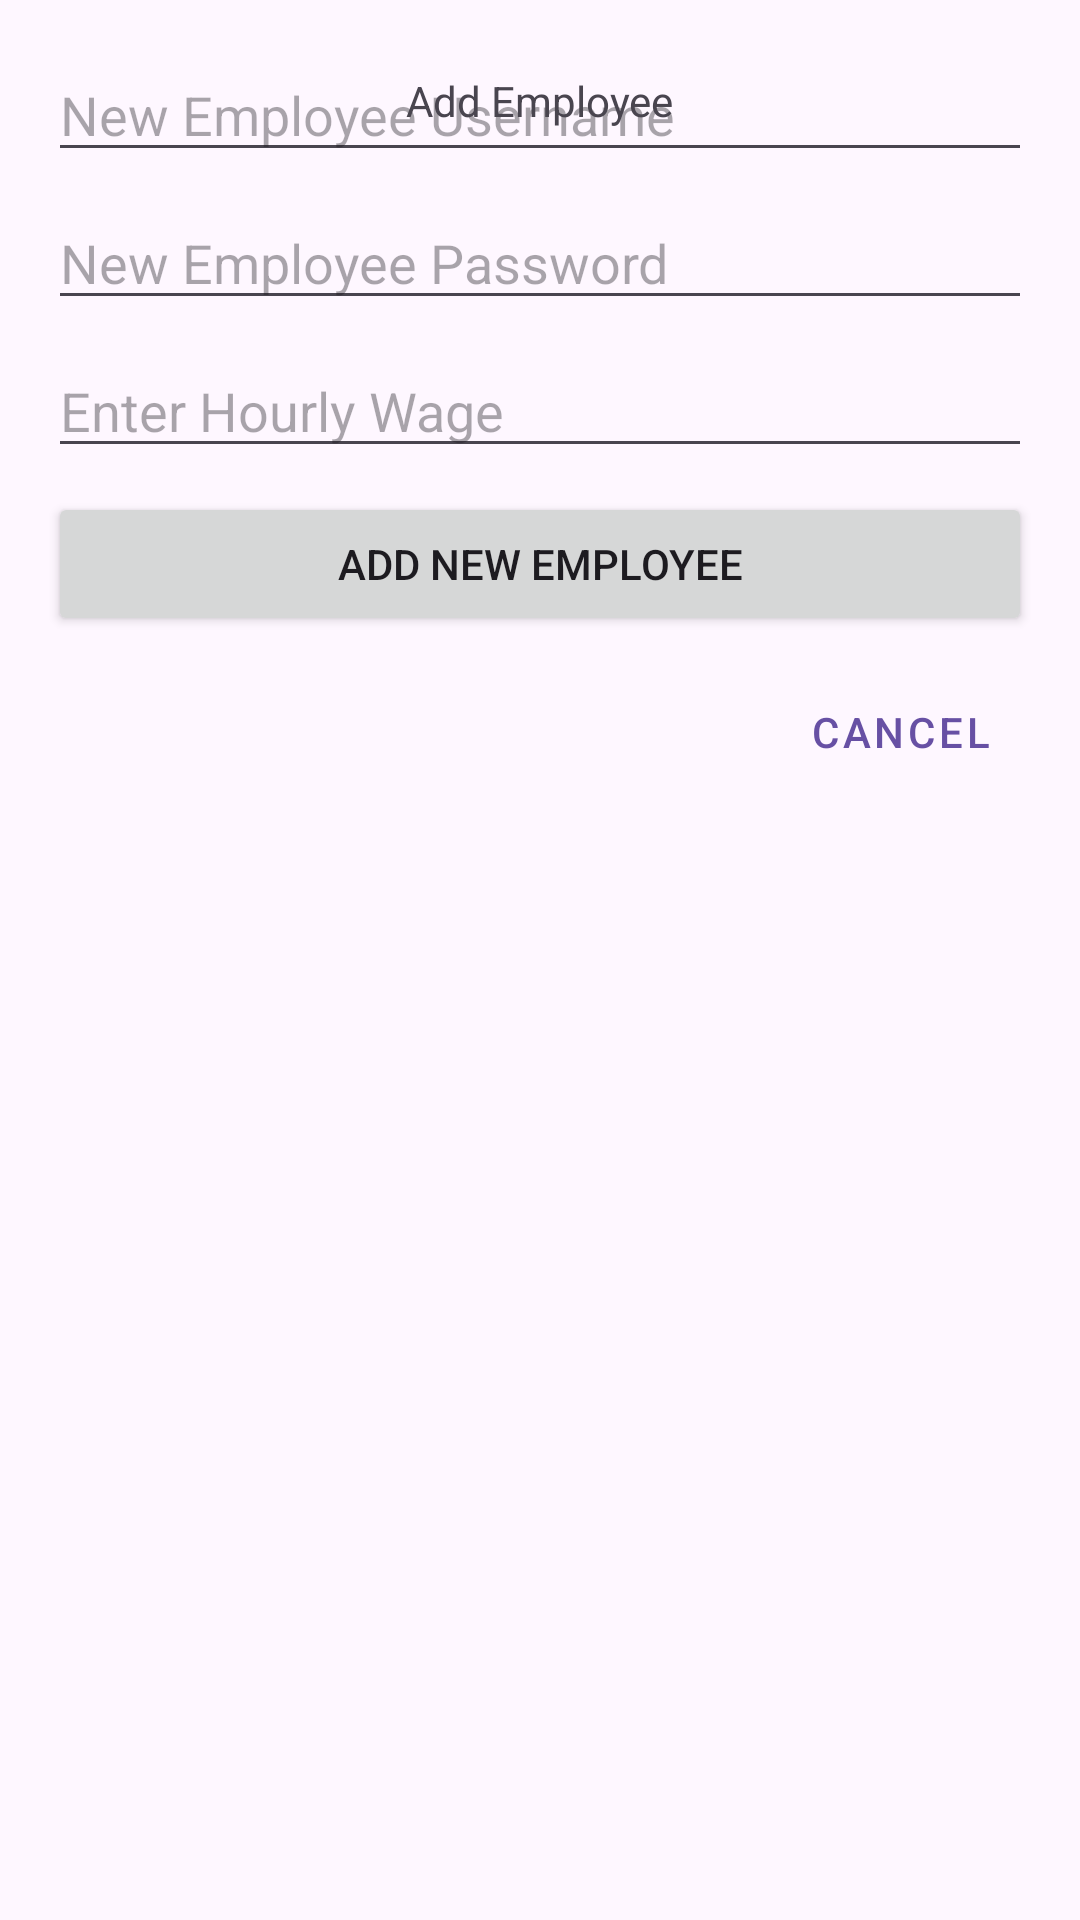

The Android layout XML behind this screen, and the referenced resources:
<!-- AndroidManifest.xml: application theme Theme._3112Project -->
<!-- res/layout/fragment_add_employee.xml -->
<?xml version="1.0" encoding="utf-8"?>
<androidx.constraintlayout.widget.ConstraintLayout xmlns:android="http://schemas.android.com/apk/res/android"
    xmlns:app="http://schemas.android.com/apk/res-auto"
    xmlns:tools="http://schemas.android.com/tools"
    android:id="@+id/frameLayout"
    android:layout_width="match_parent"
    android:layout_height="match_parent"
    android:padding="16dp"
    tools:context=".EmployeeLoginFragment" >


    <EditText
        android:id="@+id/editTextEmployeeName"
        android:layout_width="0dp"
        android:layout_height="wrap_content"
        android:layout_marginTop="8dp"
        android:ems="10"
        android:hint="Enter Hourly Wage"
        android:inputType="numberDecimal"
        app:layout_constraintEnd_toEndOf="parent"
        app:layout_constraintStart_toStartOf="parent"
        app:layout_constraintTop_toBottomOf="@+id/editTextPassword" />

    <EditText
        android:id="@+id/editTextAddEmployeeUsername"
        android:layout_width="0dp"
        android:layout_height="wrap_content"
        android:ems="10"
        android:hint="New Employee Username"
        android:inputType="text"
        app:layout_constraintEnd_toEndOf="parent"
        app:layout_constraintHorizontal_bias="0.781"
        app:layout_constraintStart_toStartOf="parent"
        tools:layout_editor_absoluteY="67dp" />

    <EditText
        android:id="@+id/editTextPassword"
        android:layout_width="0dp"
        android:layout_height="wrap_content"
        android:layout_marginTop="8dp"
        android:ems="10"
        android:hint="New Employee Password"
        android:inputType="textPassword"
        app:layout_constraintEnd_toEndOf="parent"
        app:layout_constraintStart_toStartOf="parent"
        app:layout_constraintTop_toBottomOf="@+id/editTextAddEmployeeUsername" />

    <Button
        android:id="@+id/buttonAddNewEmployee"
        android:layout_width="0dp"
        android:layout_height="wrap_content"
        android:layout_marginTop="8dp"
        android:text="Add New Employee"
        app:layout_constraintEnd_toEndOf="parent"
        app:layout_constraintStart_toStartOf="parent"
        app:layout_constraintTop_toBottomOf="@+id/editTextEmployeeName" />

    <Button
        android:id="@+id/buttonGoEmployerDashboard"
        style="@style/Widget.MaterialComponents.Button.TextButton"
        android:layout_width="wrap_content"
        android:layout_height="48dp"
        android:layout_marginTop="8dp"
        android:text="Cancel"
        app:layout_constraintEnd_toEndOf="@+id/buttonAddNewEmployee"
        app:layout_constraintTop_toBottomOf="@+id/buttonAddNewEmployee" />

    <TextView
        android:id="@+id/textViewAddEmployee"
        android:layout_width="wrap_content"
        android:layout_height="wrap_content"
        android:layout_marginTop="8dp"
        android:text="Add Employee"
        app:layout_constraintEnd_toEndOf="parent"
        app:layout_constraintStart_toStartOf="parent"
        app:layout_constraintTop_toTopOf="parent" />

</androidx.constraintlayout.widget.ConstraintLayout>
<!-- resources referenced by this layout -->
<resources>
  <style name="Theme._3112Project" parent="Base.Theme._3112Project" />
  <style name="Base.Theme._3112Project" parent="Theme.Material3.DayNight.NoActionBar">
          
          
      </style>
</resources>
